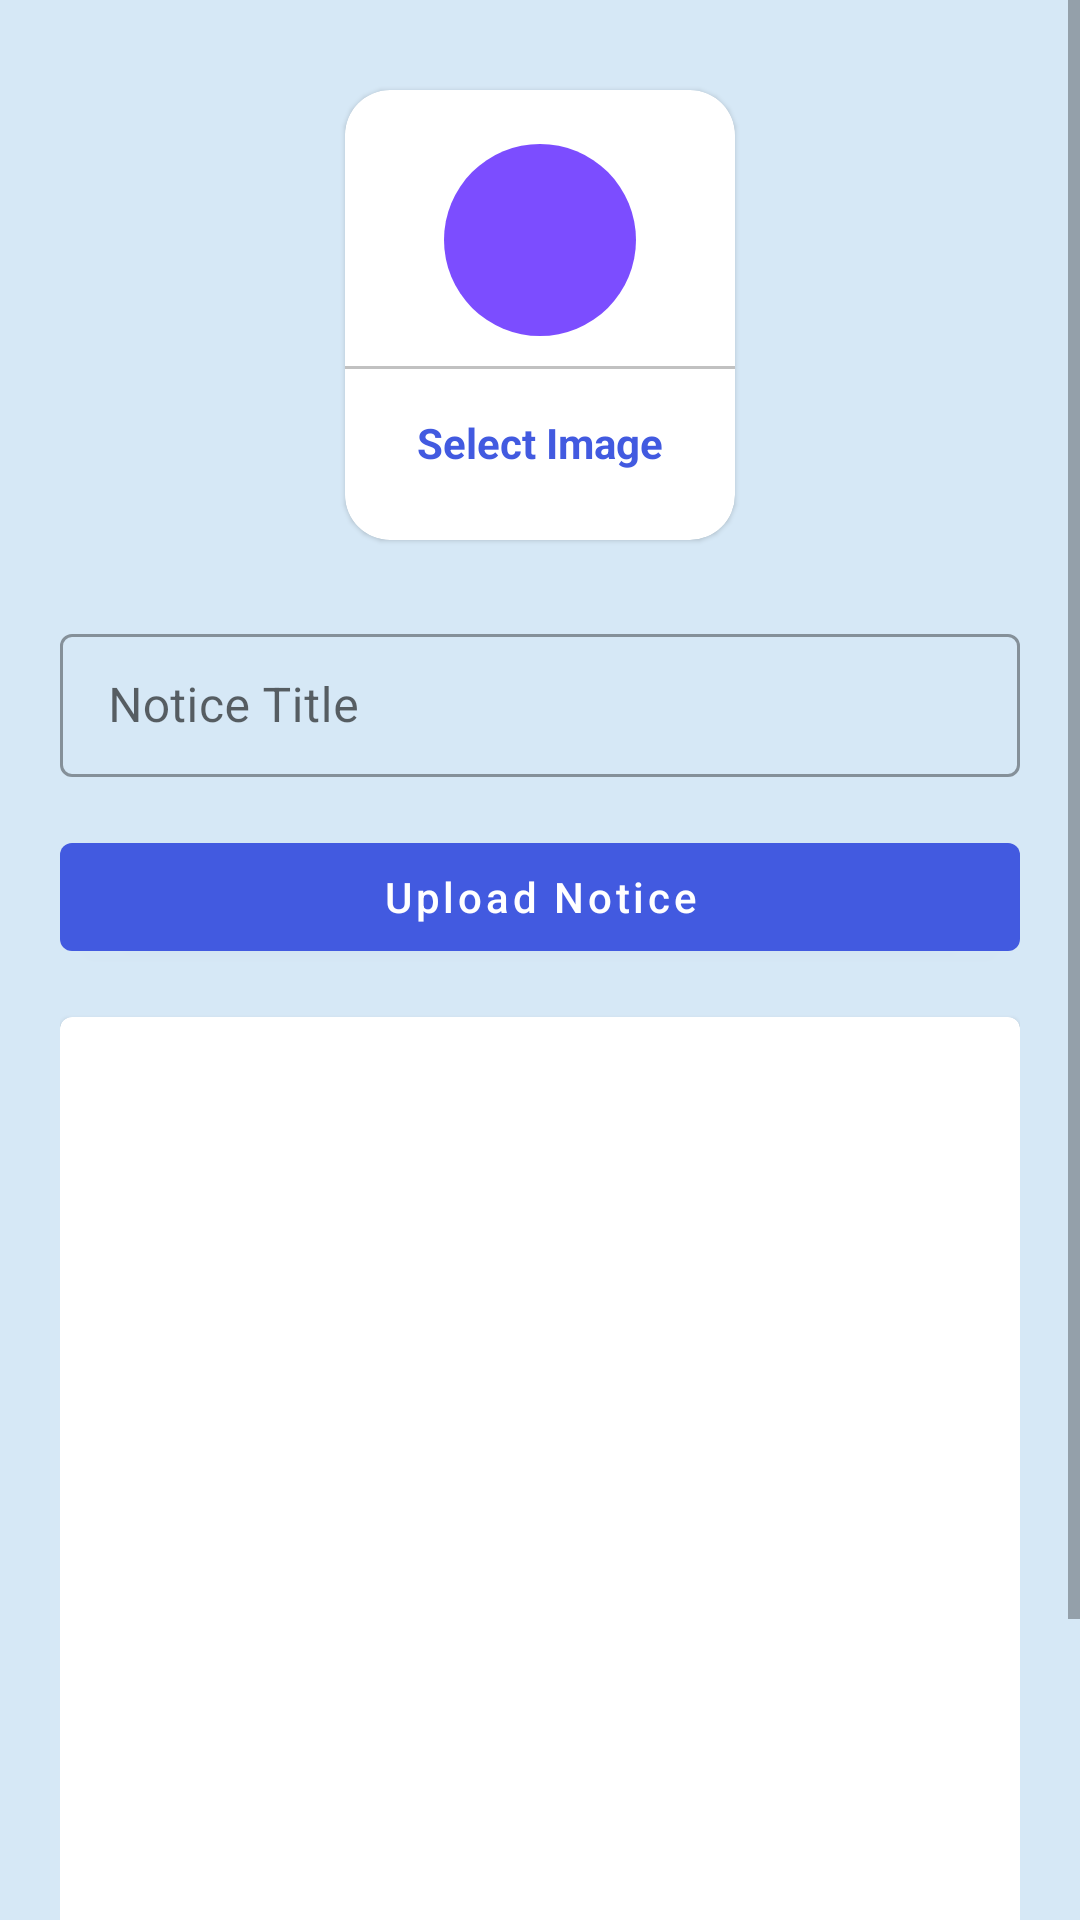

Layout XML and referenced resources for this Android screen:
<!-- AndroidManifest.xml: application theme Theme.CollegeManagementApp -->
<!-- res/layout/activity_upload_notice.xml -->
<?xml version="1.0" encoding="utf-8"?>
<ScrollView xmlns:android="http://schemas.android.com/apk/res/android"
    xmlns:app="http://schemas.android.com/apk/res-auto"
    xmlns:tools="http://schemas.android.com/tools"
    android:layout_width="match_parent"
    android:layout_height="match_parent"
    tools:context=".notice.UploadNotice"
    android:background="#D6E8F6"

    >
    <LinearLayout
        android:layout_width="match_parent"
        android:layout_height="wrap_content"
        android:orientation="vertical"
        android:padding="20dp">

        <com.google.android.material.card.MaterialCardView
            android:id="@+id/addImage"
            android:layout_width="130dp"
            android:layout_height="150dp"
            android:layout_margin="10dp"
            android:layout_gravity="center"
            app:cardCornerRadius="15dp">
            <LinearLayout
                android:layout_width="match_parent"
                android:layout_height="match_parent"
                android:orientation="vertical"
                android:gravity="center">
                <ImageView
                    android:layout_width="64dp"
                    android:layout_height="64dp"
                    android:background="@drawable/circle_purple"
                    android:src="@drawable/ic_image"
                    android:padding="15dp"

                    />

                <View
                    android:layout_width="match_parent"
                    android:layout_height="1dp"
                    android:background="@color/lightGray"
                    android:layout_marginTop="10dp"
                    />
                <TextView
                    android:layout_width="wrap_content"
                    android:layout_height="wrap_content"
                    android:text="Select Image"
                    android:textStyle="bold"
                    android:padding="5dp"
                    android:layout_marginTop="10dp"
                    android:textColor="@color/colorPrimary"/>




            </LinearLayout>


        </com.google.android.material.card.MaterialCardView>
        <com.google.android.material.textfield.TextInputLayout
            android:layout_width="match_parent"
            android:layout_height="match_parent"
            android:layout_marginTop="16dp"
            style="@style/Widget.MaterialComponents.TextInputLayout.OutlinedBox.Dense">

            <com.google.android.material.textfield.TextInputEditText
                android:id="@+id/noticeTitle"
                android:layout_width="match_parent"
                android:layout_height="wrap_content"
                android:hint="Notice Title" />
        </com.google.android.material.textfield.TextInputLayout>
        <com.google.android.material.button.MaterialButton
            android:id="@+id/uploadNoticeBtn"
            android:layout_width="match_parent"
            android:layout_height="wrap_content"
             android:text="Upload Notice"
            android:layout_marginTop="16dp"
            android:textAllCaps="false"
            />
        <com.google.android.material.card.MaterialCardView
            android:layout_width="match_parent"
            android:layout_height="400dp"
            android:layout_marginTop="16dp"
            >
            <ImageView
                android:id="@+id/noticeImageView"
                android:layout_width="match_parent"
                android:layout_height="match_parent"

                android:scaleType="centerCrop"/>
        </com.google.android.material.card.MaterialCardView>
    </LinearLayout>

</ScrollView>
<!-- resources referenced by this layout -->
<resources>
  <color name="colorPrimary">#425AE0</color>
  <color name="lightGray">#c1c1c1</color>
  <!-- drawable circle_purple (drawable) -->
  <?xml version="1.0" encoding="utf-8"?>
  <shape android:shape="oval" xmlns:android="http://schemas.android.com/apk/res/android">
      <solid android:color="@color/deeppurple">
  
      </solid>
  </shape>
  <style name="Theme.CollegeManagementApp" parent="Theme.MaterialComponents.Light.DarkActionBar">
          
          <item name="colorPrimary">@color/colorPrimary</item>
          <item name="colorPrimaryVariant">@color/colorPrimaryDark</item>
          <item name="colorAccent">@color/colorAccent</item>
          
  
  
  
  
  
          
      </style>
  <color name="deeppurple">#7c4dff</color>
  <color name="colorPrimaryDark">#004c8c</color>
  <color name="colorAccent">#0277bd</color>
</resources>
